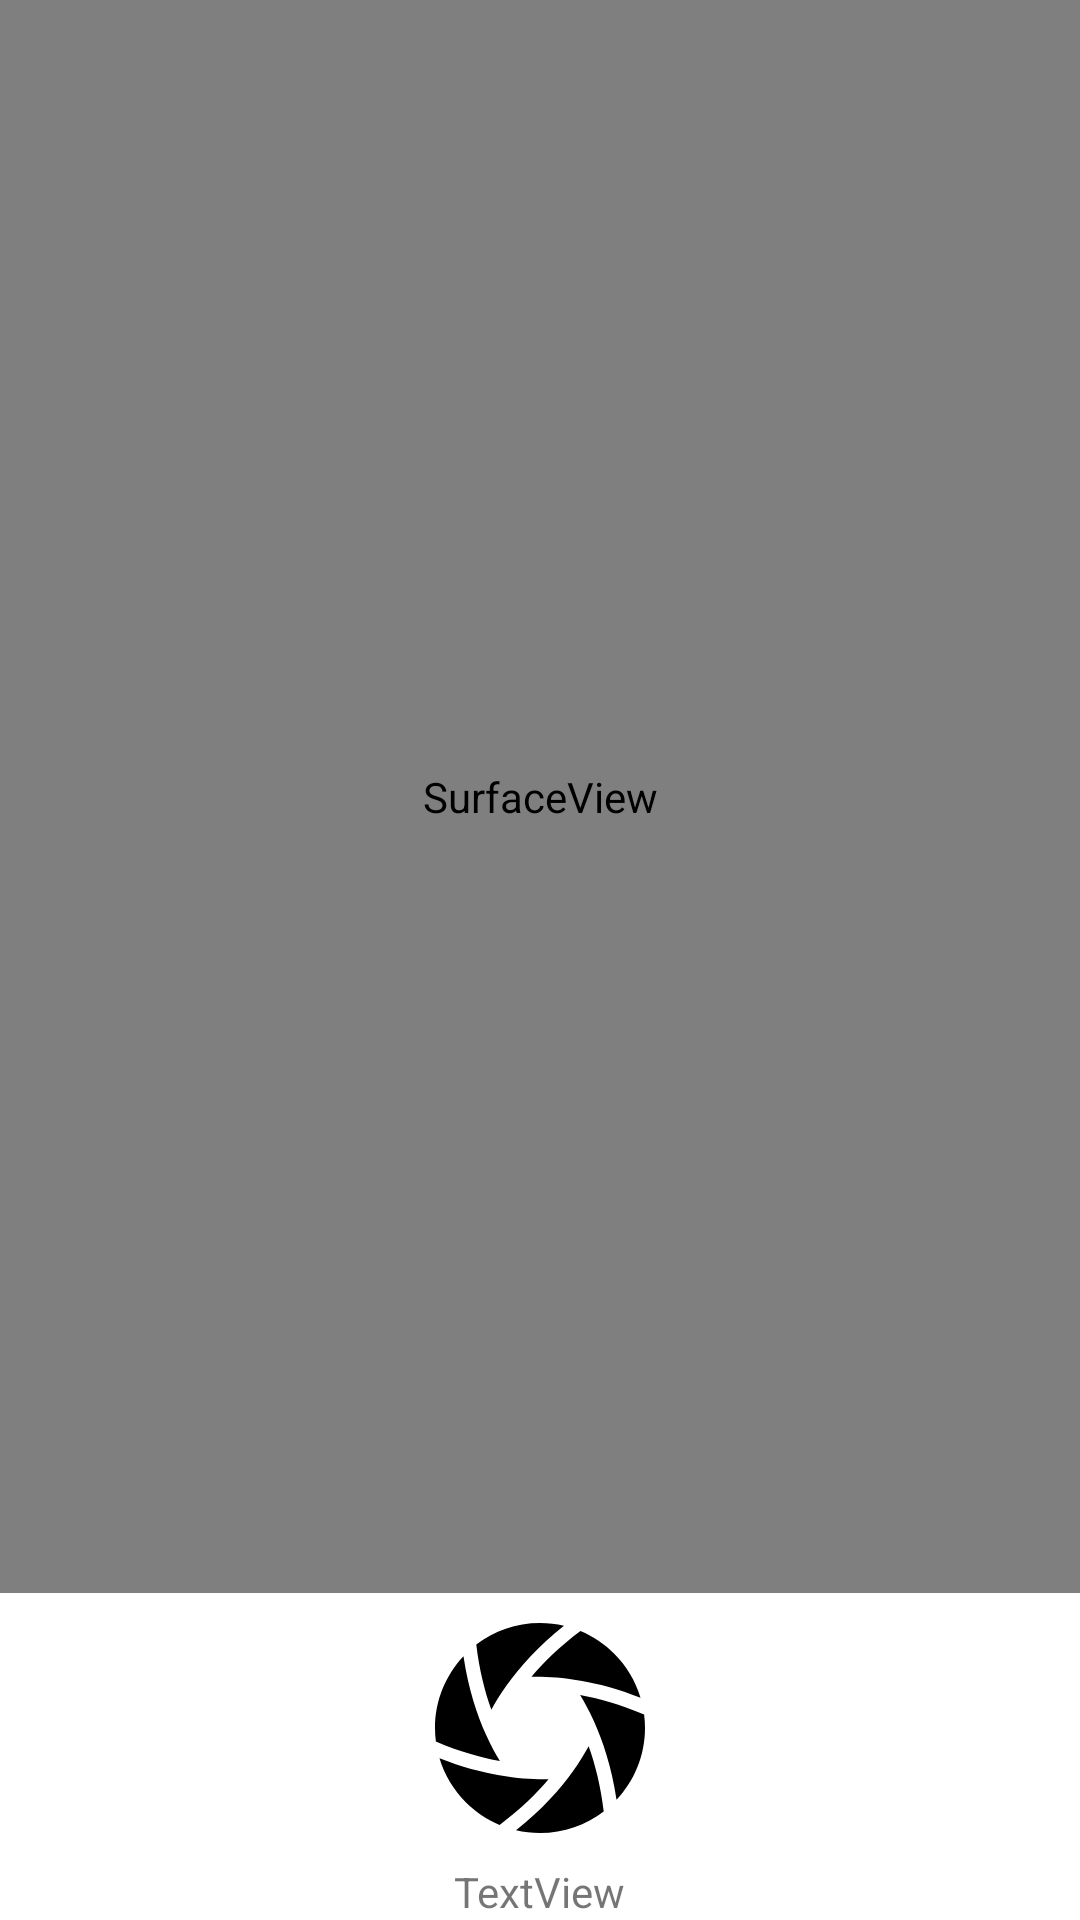

Here is an Android app screen rendered from its layout file. Give the layout XML and the strings, colors and styles it references.
<!-- AndroidManifest.xml: application theme Theme.MezoTranslation -->
<!-- res/layout/activity_picture_text.xml -->
<?xml version="1.0" encoding="utf-8"?>
<LinearLayout xmlns:android="http://schemas.android.com/apk/res/android"
    xmlns:app="http://schemas.android.com/apk/res-auto"
    xmlns:tools="http://schemas.android.com/tools"
    android:layout_width="match_parent"
    android:layout_height="match_parent"
    android:orientation="vertical"
    android:gravity="center"
    tools:context=".Picture_Text_Activity">


    <FrameLayout
        android:layout_width="match_parent"
        android:layout_height="0dp"
        android:background="?attr/backgroundColor"
        android:layout_weight="2"

        >

        <SurfaceView
            android:id="@+id/camera"
            android:layout_width="match_parent"
            android:layout_height="match_parent" />

    </FrameLayout>

    <ImageView
        android:id="@+id/capturebtn"
        android:layout_margin="10dp"
        android:layout_width="70dp"
        android:layout_height="70dp"
        android:background="@drawable/ic_shutter"
        app:tint="@color/light_blue_purple" />

    <TextView
        android:id="@+id/data"
        android:layout_width="wrap_content"
        android:layout_height="wrap_content"

        android:text="TextView" />


</LinearLayout>
<!-- resources referenced by this layout -->
<resources>
  <color name="light_blue_purple">#0d5cb7</color>
  <!-- drawable ic_shutter (drawable) -->
  <vector android:height="100dp" android:viewportHeight="512"
      android:viewportWidth="512" android:width="100dp" xmlns:android="http://schemas.android.com/apk/res/android">
      <path android:fillColor="#000000" android:pathData="M235.19,131.02c4.3,-0.12 8.85,-0.19 13.72,-0.19c54.37,-0.01 144.45,8.51 252.19,51.19c-12.34,-40.94 -34.6,-77.54 -64.08,-107.03c-23.46,-23.45 -51.4,-42.33 -82.45,-55.3C303.93,57.37 264.92,95.97 235.19,131.02z"/>
      <path android:fillColor="#000000" android:pathData="M175.63,150.83c30.42,-42.37 75.22,-93.65 138.83,-144.05C295.67,2.4 276.13,0 255.99,0C197.51,0.01 143.74,19.6 100.66,52.57c7.3,62.67 21.23,115.74 36.72,158.97C146.25,195.15 158.7,174.4 175.63,150.83z"/>
      <path android:fillColor="#000000" android:pathData="M124.73,273.03c-21.47,-47.53 -43.47,-111.95 -55.31,-192.2C26.37,126.67 0.01,188.16 0,256c0,11.11 0.79,22.05 2.15,32.79c57.91,25 110.87,39.53 156.06,47.74C148.44,320.63 136.69,299.49 124.73,273.03z"/>
      <path android:fillColor="#000000" android:pathData="M276.81,380.97c-4.3,0.12 -8.86,0.19 -13.73,0.19c-54.37,0.02 -144.46,-8.51 -252.18,-51.18c12.34,40.92 34.6,77.54 64.08,107.03c23.46,23.44 51.4,42.33 82.45,55.3C208.07,454.63 247.08,416.01 276.81,380.97z"/>
      <path android:fillColor="#000000" android:pathData="M336.37,361.17c-30.42,42.37 -75.22,93.65 -138.83,144.05c18.79,4.38 38.33,6.78 58.45,6.78c58.5,-0.01 112.25,-19.6 155.35,-52.57c-7.32,-62.67 -21.24,-115.72 -36.72,-158.97C365.75,316.85 353.3,337.6 336.37,361.17z"/>
      <path android:fillColor="#000000" android:pathData="M509.85,223.21c-57.91,-24.99 -110.87,-39.54 -156.06,-47.75c9.77,15.89 21.53,37.05 33.49,63.51c21.47,47.53 43.47,111.95 55.32,192.21C485.63,385.33 511.99,323.84 512,256C512,244.89 511.21,233.94 509.85,223.21z"/>
  </vector>
  <style name="Theme.MezoTranslation" parent="Theme.MaterialComponents.DayNight.DarkActionBar">
          
          <item name="backgroundColor">@color/light_gray</item>
          <item name="cardForegroundColor">@color/white</item>
          <item name="textFillColor">@color/black</item>
          <item name="icon">@color/light_blue_purple</item>
          <item name="colorPrimary">@color/light_blue_purple</item>
  
          
          <item name="android:statusBarColor" tools:targetApi="l">?attr/icon</item>
          
          <item name="windowActionBar">false</item>
          <item name="windowNoTitle">true</item>
      </style>
  <color name="light_gray">#DADADA</color>
  <color name="white">#FFFFFFFF</color>
  <color name="black">#FF000000</color>
</resources>
